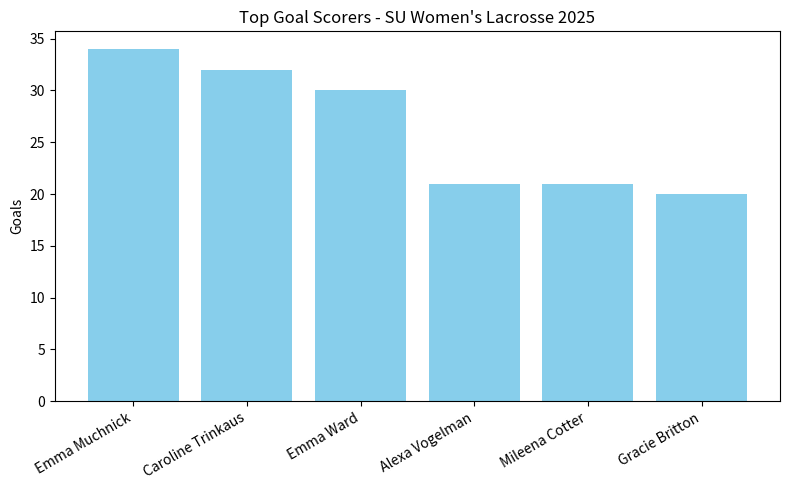

Reproduce this figure in Python. (Note: this script raises an exception after producing the figure.)
import pandas as pd
import matplotlib.pyplot as plt

# --- Top Goal Scorers ---

player_goals = {
    "Emma Muchnick": 34,
    "Caroline Trinkaus": 32,
    "Emma Ward": 30,
    "Alexa Vogelman": 21,
    "Mileena Cotter": 21,
    "Gracie Britton": 20
}

plt.figure(figsize=(8, 5))
plt.bar(player_goals.keys(), player_goals.values(), color='skyblue')
plt.xticks(rotation=30, ha='right')
plt.title("Top Goal Scorers - SU Women's Lacrosse 2025")
plt.ylabel("Goals")
plt.tight_layout()
plt.savefig("figures/top_scorers.png")
plt.close()

# --- Win Distribution Pie Chart ---

win_distribution = {"Home Wins": 5, "Away Wins": 4, "Neutral Wins": 1, "Losses": 9}
plt.figure(figsize=(6, 6))
plt.pie(win_distribution.values(), labels=win_distribution.keys(), autopct='%1.1f%%', startangle=140)
plt.title("Win Distribution by Location")
plt.savefig("figures/win_distribution.png")
plt.close()

# --- Game-by-Game Goals ---

# You can replace this with your own CSV file if needed
games = [
    "2/07", "2/15", "2/18", "2/22", "2/25", "3/01", "3/07", "3/10", "3/15",
    "3/19", "3/23", "3/29", "4/02", "4/05", "4/12", "4/17", "4/22", "5/09", "5/11"
]
goals_scored = [21, 15, 18, 8, 8, 8, 14, 13, 17, 14, 12, 13, 10, 18, 11, 2, 10, 15, 8]
goals_against = [9, 9, 10, 16, 12, 9, 13, 14, 11, 12, 11, 12, 13, 6, 14, 17, 15, 9, 9]

plt.figure(figsize=(10, 5))
plt.plot(games, goals_scored, marker='o', label='Goals Scored', color='green')
plt.plot(games, goals_against, marker='x', label='Goals Against', color='red')
plt.xticks(rotation=45, ha='right')
plt.legend()
plt.title("Game-by-Game Goals: Syracuse 2025")
plt.ylabel("Goals")
plt.tight_layout()
plt.savefig("figures/goals_per_game.png")
plt.close()